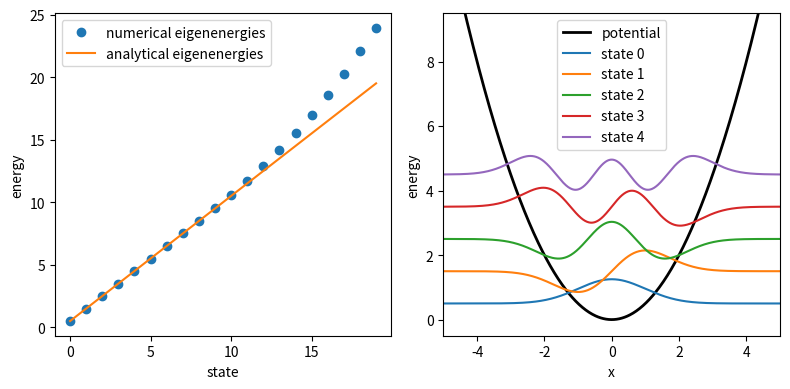

The matplotlib source for this figure: (Note: this script raises an exception after producing the figure.)
#!/usr/bin/env python

### ANCHOR: imports
import numpy as np
import matplotlib.pyplot as plt
### ANCHOR_END: imports


### ANCHOR: generate_d2_naive
def generate_d2_naive(n, h=1.0):
    d2 = np.zeros((n, n))
    for i in range(0, n):
        for j in range(0, n):
            if i == j:
                d2[i, j] = -2
            elif i == j - 1 or i == j + 1:
                d2[i, j] = 1
    return d2 / h**2
### ANCHOR_END: generate_d2_naive


### ANCHOR: generate_d2
def generate_d2(n, h=1.0):
    d2 = np.zeros((n, n))
    rows, cols = np.diag_indices(n)
    d2[rows, cols] = -2
    d2[rows[:-1], cols[1:]] = 1
    d2[rows[1:], cols[:-1]] = 1
    return d2 / h**2
### ANCHOR_END: generate_d2


import time

start = time.perf_counter()
for i in range(10):
    generate_d2_naive(1000)
end = time.perf_counter()
print("Naive: ", end - start)

start = time.perf_counter()
for i in range(10):
    generate_d2(1000)
end = time.perf_counter()
print("Optimized: ", end - start)

### ANCHOR: build_hamiltonian
def build_hamiltonian(n, x, k=1.0):
    h = x[1] - x[0]
    d2 = generate_d2(n, h)
    vx = np.diag(0.5 * k * x**2)
    l_mat = -0.5 * d2 + vx
    return l_mat
### ANCHOR_END: build_hamiltonian


### ANCHOR: define_parameters
K = 1.0
NX = 512
X_ARRAY = np.linspace(-5, 5, NX)
### ANCHOR_END: define_parameters

### ANCHOR: solve_matrix_equation
hamiltonian = build_hamiltonian(NX, X_ARRAY, K)
assert np.allclose(hamiltonian, hamiltonian.T)
e, v = np.linalg.eigh(hamiltonian)
### ANCHOR_END: solve_matrix_equation

### ANCHOR: solve_harmonic_oscillator
NSTATES = 20
eigenenergies = e[:NSTATES]
eigenfunctions = v[:, :NSTATES] / np.sqrt(X_ARRAY[1] - X_ARRAY[0])
### ANCHOR_END: solve_harmonic_oscillator

### ANCHOR: plot_results_subplots
fig, axs = plt.subplots(1, 2, figsize=(8, 4))
### ANCHOR_END: plot_results_subplots

### ANCHOR: plot_eigenenergies
axs[0].plot(np.arange(NSTATES), eigenenergies, 'o', 
            label='numerical eigenenergies')
axs[0].plot(np.arange(NSTATES), np.sqrt(K) * (np.arange(NSTATES) + 0.5),
            label='analytical eigenenergies')
axs[0].set_xlabel('state')
axs[0].set_ylabel('energy')
axs[0].legend()
### ANCHOR_END: plot_eigenenergies

### ANCHOR: plot_eigenfunctions
axs[1].plot(X_ARRAY, 0.5 * K * X_ARRAY**2, color='k', lw=2, label='potential')
for i in range(5):
    axs[1].plot(X_ARRAY, eigenfunctions[:, i] + eigenenergies[i], 
                label=f'state {i}')
axs[1].set_xlabel('x')
axs[1].set_ylabel('energy')
axs[1].set_xlim(X_ARRAY[0], X_ARRAY[-1])
axs[1].set_ylim(-0.5, 9.5)
axs[1].legend()
### ANCHOR_END: plot_eigenfunctions

### ANCHOR: show_plot
fig.tight_layout()
plt.show()
### ANCHOR_END: show_plot

fig.savefig('../../assets/figures/02-differential_equations/fdm_harm_osc.svg')

